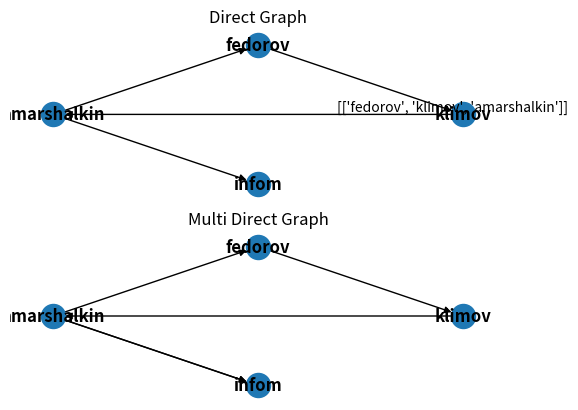

Generate this figure with matplotlib:
import matplotlib as mpl
mpl.use('Agg')
import matplotlib.pyplot as plt
import networkx as nx

DG = nx.DiGraph()
DG.add_weighted_edges_from([('amarshalkin', 'infom', 200), ('klimov', 'amarshalkin', 300), ('amarshalkin', 'fedorov', 150), ('fedorov', 'klimov', 50)])
ax = plt.subplot(211)
ax.set_title("Direct Graph")
sc = list(nx.simple_cycles(DG))
ax.text(0.95, 0.01, sc, verticalalignment='bottom', horizontalalignment='center',)
nx.draw_shell(DG, with_labels=True, font_weight='bold')

print(sc)

G = nx.MultiDiGraph()
G.add_weighted_edges_from([('amarshalkin', 'infom', 200),('amarshalkin', 'infom', 100), ('klimov', 'amarshalkin', 300), ('amarshalkin', 'fedorov', 150), ('fedorov', 'klimov', 50)])
ax1 = plt.subplot(212)
ax1.set_title("Multi Direct Graph")
nx.draw_shell(G, with_labels=True, font_weight='bold')
sc = list(nx.simple_cycles(DG))
print(sc)

plt.savefig("graphs.png")
